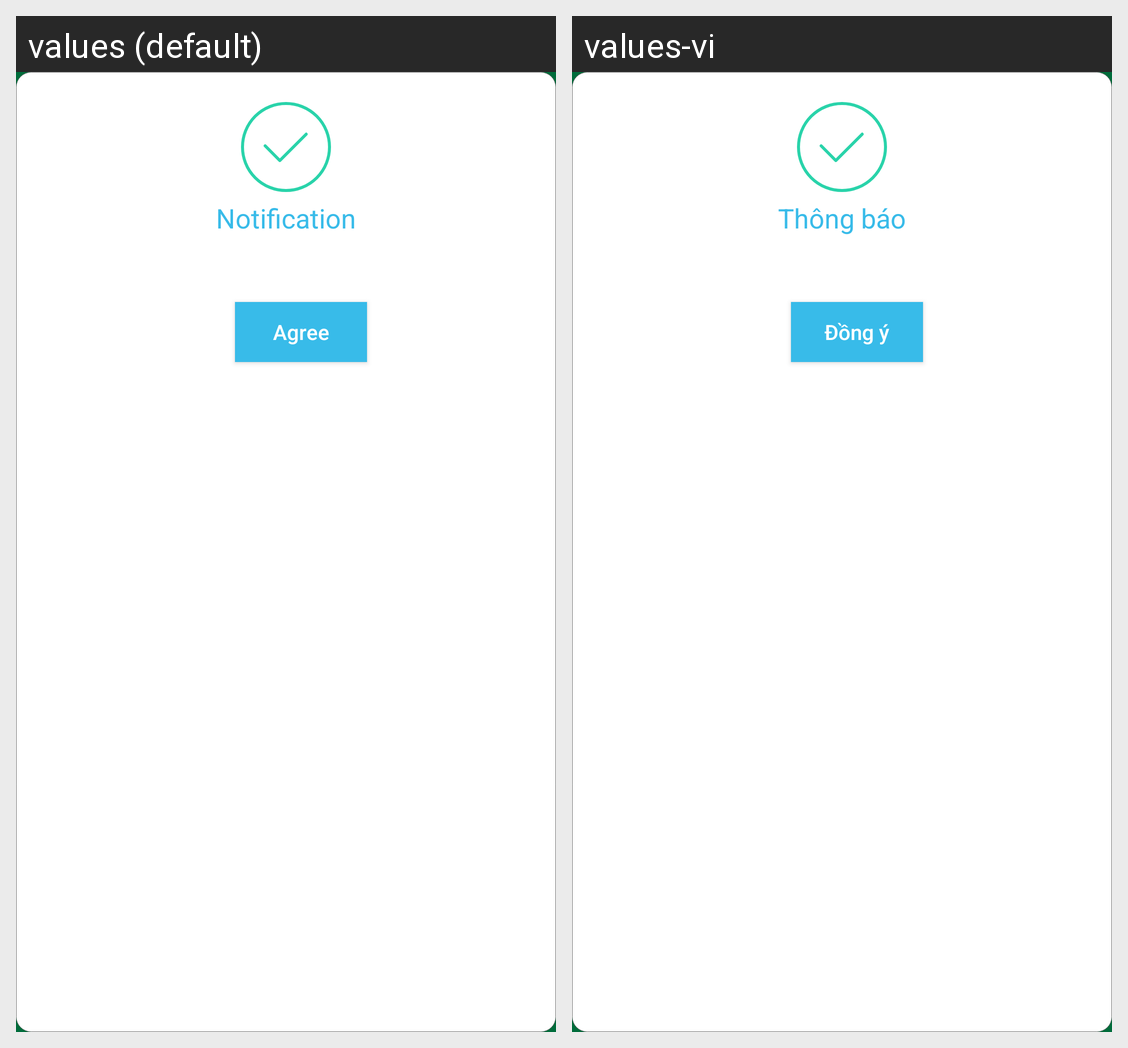

The Android screen above is rendered under two locales of the same app. Produce the string resources it draws, with the default and per-locale values.
Android screen res/layout/dialog_confirm_change_pass_success.xml rendered under 2 locales, left to right: values (default), values-vi. Device: Nexus 5 (rendered at 1080×1920; each locale shown at half size, 540×960, under a caption strip naming it); theme AppTheme.Start.
Strings drawn on this screen, with the default value and each locale's value (text and hints the layout hard-codes, and strings that could not be matched under every locale, appear in the picture but are not listed):

str_dialog_notification_title
  values: Notification
  values-vi: Thông báo

yes
  values: Agree
  values-vi: Đồng ý
